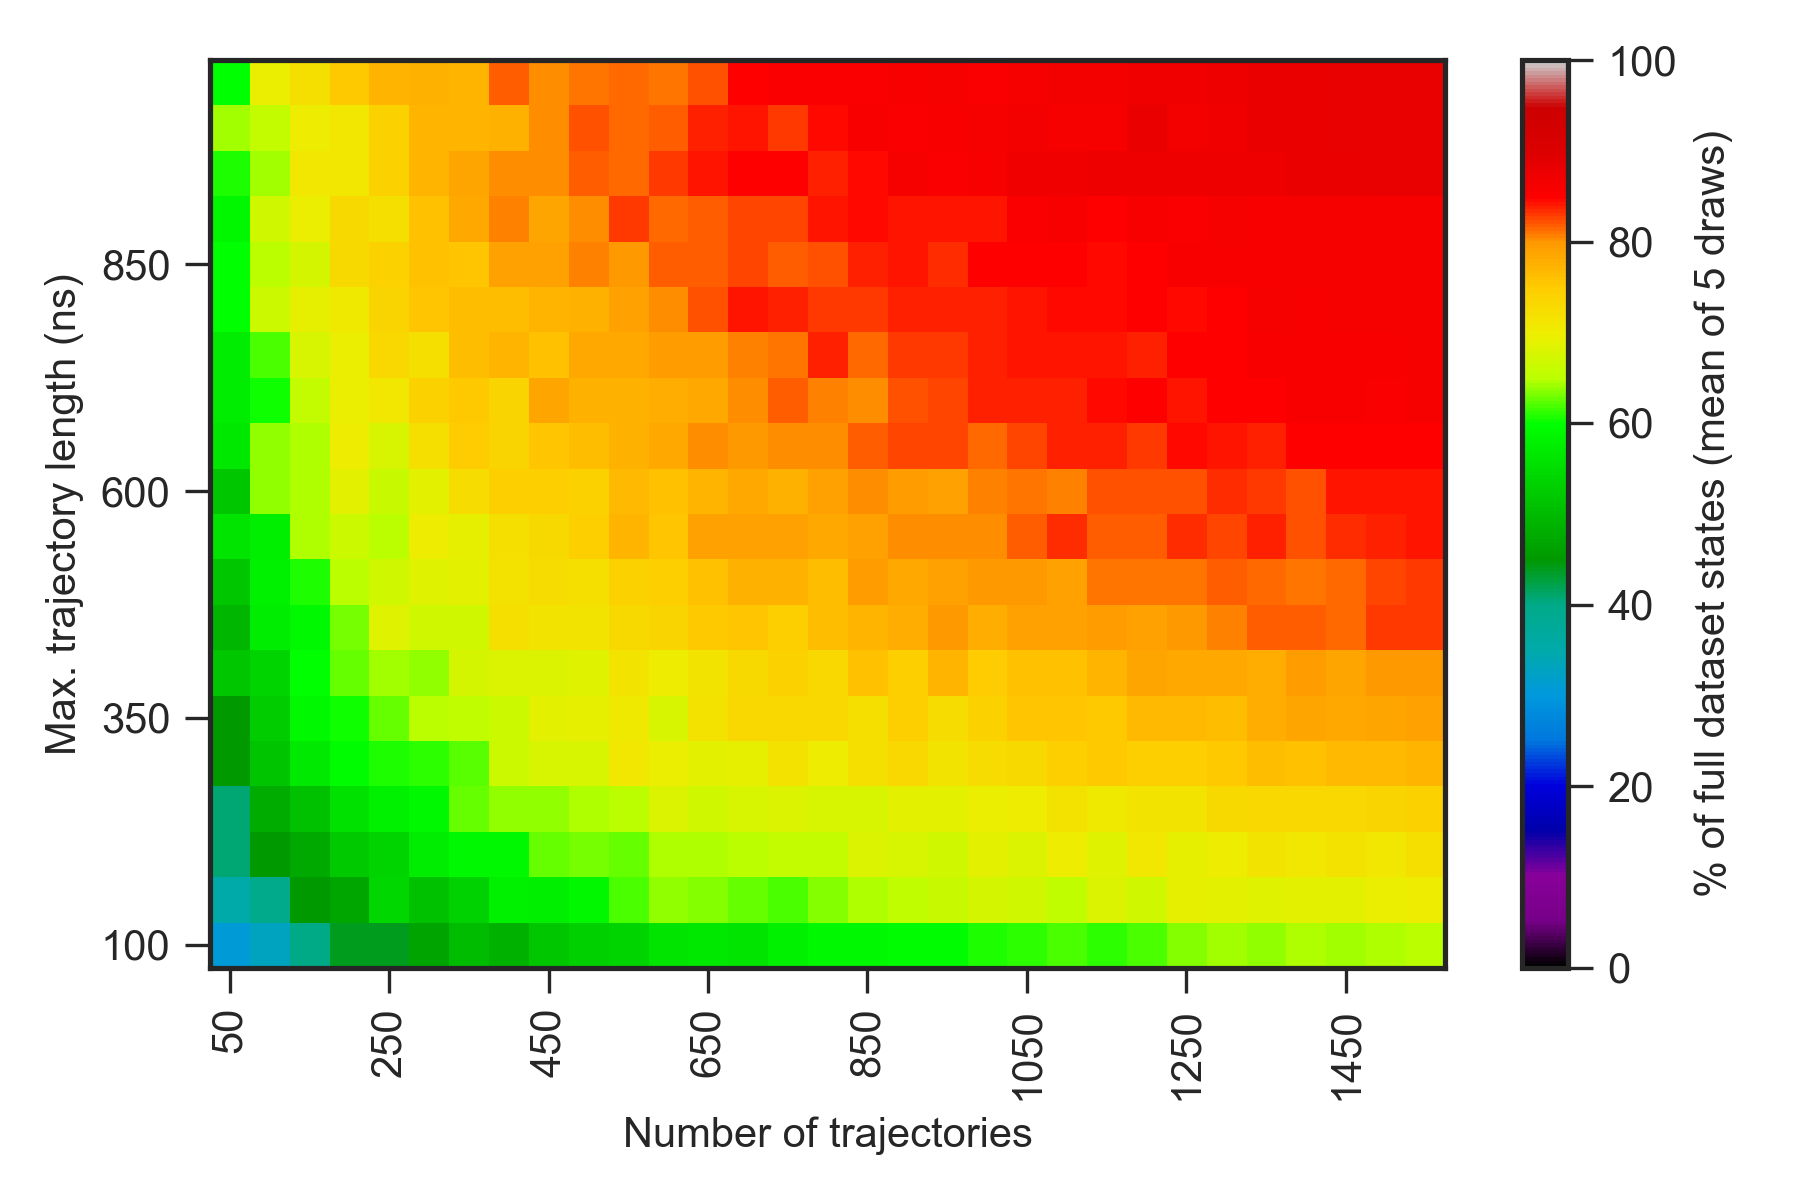

The data file committed next to this chart (first rows):
0.000000000000000000e+00, 0.000000000000000000e+00, 0.000000000000000000e+00, 0.000000000000000000e+00, 0.000000000000000000e+00, 0.000000000000000000e+00, 0.000000000000000000e+00, 0.000000000000000000e+00, 0.000000000000000000e+00, 0.000000000000000000e+00, 0.000000000000000000e+00, 0.000000000000000000e+00, 0.000000000000000000e+00, 0.000000000000000000e+00, 0.000000000000000000e+00, 0.000000000000000000e+00, 0.000000000000000000e+00, 0.000000000000000000e+00, 0.000000000000000000e+00, 0.000000000000000000e+00, 0.000000000000000000e+00, 0.000000000000000000e+00, 0.000000000000000000e+00, 0.000000000000000000e+00
0.000000000000000000e+00, 2.119999999999999929e+01, 2.439999999999999858e+01, 2.760000000000000142e+01, 3.339999999999999858e+01, 3.220000000000000284e+01, 3.679999999999999716e+01, 3.639999999999999858e+01, 4.220000000000000284e+01, 4.200000000000000000e+01, 4.439999999999999858e+01, 4.179999999999999716e+01, 4.439999999999999858e+01, 4.539999999999999858e+01, 4.779999999999999716e+01, 4.860000000000000142e+01, 4.620000000000000284e+01, 5.000000000000000000e+01, 5.200000000000000000e+01, 5.400000000000000000e+01, 5.120000000000000284e+01, 5.100000000000000000e+01, 5.320000000000000284e+01, 5.479999999999999716e+01
0.000000000000000000e+00, 2.380000000000000071e+01, 3.060000000000000142e+01, 3.300000000000000000e+01, 4.000000000000000000e+01, 4.379999999999999716e+01, 4.379999999999999716e+01, 4.660000000000000142e+01, 5.020000000000000284e+01, 4.879999999999999716e+01, 5.160000000000000142e+01, 5.300000000000000000e+01, 5.379999999999999716e+01, 5.620000000000000284e+01, 5.639999999999999858e+01, 5.620000000000000284e+01, 5.820000000000000284e+01, 5.920000000000000284e+01, 5.920000000000000284e+01, 5.960000000000000142e+01, 5.939999999999999858e+01, 6.060000000000000142e+01, 6.120000000000000284e+01, 6.200000000000000000e+01
0.000000000000000000e+00, 2.660000000000000142e+01, 3.539999999999999858e+01, 3.979999999999999716e+01, 4.520000000000000284e+01, 4.720000000000000284e+01, 5.420000000000000284e+01, 5.079999999999999716e+01, 5.320000000000000284e+01, 5.820000000000000284e+01, 5.779999999999999716e+01, 5.860000000000000142e+01, 6.200000000000000000e+01, 6.400000000000000000e+01, 6.339999999999999858e+01, 6.260000000000000142e+01, 6.200000000000000000e+01, 6.339999999999999858e+01, 6.459999999999999432e+01, 6.559999999999999432e+01, 6.620000000000000284e+01, 6.720000000000000284e+01, 6.700000000000000000e+01, 6.540000000000000568e+01
0.000000000000000000e+00, 3.139999999999999858e+01, 4.100000000000000000e+01, 4.520000000000000284e+01, 4.760000000000000142e+01, 5.220000000000000284e+01, 5.360000000000000142e+01, 5.739999999999999858e+01, 5.900000000000000000e+01, 5.920000000000000284e+01, 6.260000000000000142e+01, 6.320000000000000284e+01, 6.279999999999999716e+01, 6.459999999999999432e+01, 6.459999999999999432e+01, 6.520000000000000284e+01, 6.579999999999999716e+01, 6.579999999999999716e+01, 6.800000000000000000e+01, 6.759999999999999432e+01, 6.679999999999999716e+01, 6.879999999999999716e+01, 6.800000000000000000e+01, 7.000000000000000000e+01
0.000000000000000000e+00, 3.320000000000000284e+01, 4.100000000000000000e+01, 4.800000000000000000e+01, 5.079999999999999716e+01, 5.579999999999999716e+01, 5.800000000000000000e+01, 5.920000000000000284e+01, 6.279999999999999716e+01, 6.400000000000000000e+01, 6.379999999999999716e+01, 6.479999999999999716e+01, 6.500000000000000000e+01, 6.820000000000000284e+01, 6.700000000000000000e+01, 6.779999999999999716e+01, 6.800000000000000000e+01, 6.759999999999999432e+01, 6.759999999999999432e+01, 6.879999999999999716e+01, 6.900000000000000000e+01, 6.979999999999999716e+01, 7.000000000000000000e+01, 7.159999999999999432e+01
0.000000000000000000e+00, 3.500000000000000000e+01, 4.520000000000000284e+01, 5.139999999999999858e+01, 5.700000000000000000e+01, 5.939999999999999858e+01, 6.060000000000000142e+01, 6.120000000000000284e+01, 6.239999999999999858e+01, 6.659999999999999432e+01, 6.759999999999999432e+01, 6.759999999999999432e+01, 7.079999999999999716e+01, 6.959999999999999432e+01, 6.879999999999999716e+01, 6.920000000000000284e+01, 7.159999999999999432e+01, 7.000000000000000000e+01, 7.200000000000000000e+01, 7.320000000000000284e+01, 7.140000000000000568e+01, 7.240000000000000568e+01, 7.300000000000000000e+01, 7.440000000000000568e+01
0.000000000000000000e+00, 3.939999999999999858e+01, 4.500000000000000000e+01, 5.260000000000000142e+01, 5.900000000000000000e+01, 6.020000000000000284e+01, 6.260000000000000142e+01, 6.500000000000000000e+01, 6.559999999999999432e+01, 6.659999999999999432e+01, 6.879999999999999716e+01, 6.920000000000000284e+01, 7.059999999999999432e+01, 6.759999999999999432e+01, 7.159999999999999432e+01, 7.320000000000000284e+01, 7.340000000000000568e+01, 7.340000000000000568e+01, 7.200000000000000000e+01, 7.459999999999999432e+01, 7.259999999999999432e+01, 7.400000000000000000e+01, 7.540000000000000568e+01, 7.559999999999999432e+01
0.000000000000000000e+00, 3.879999999999999716e+01, 5.160000000000000142e+01, 5.379999999999999716e+01, 5.979999999999999716e+01, 6.279999999999999716e+01, 6.420000000000000284e+01, 6.400000000000000000e+01, 6.720000000000000284e+01, 6.820000000000000284e+01, 6.800000000000000000e+01, 6.840000000000000568e+01, 7.140000000000000568e+01, 7.020000000000000284e+01, 7.140000000000000568e+01, 7.300000000000000000e+01, 7.420000000000000284e+01, 7.320000000000000284e+01, 7.579999999999999716e+01, 7.459999999999999432e+01, 7.720000000000000284e+01, 7.479999999999999716e+01, 7.600000000000000000e+01, 7.579999999999999716e+01
0.000000000000000000e+00, 4.139999999999999858e+01, 4.939999999999999858e+01, 5.739999999999999858e+01, 5.900000000000000000e+01, 6.300000000000000000e+01, 6.840000000000000568e+01, 6.679999999999999716e+01, 6.679999999999999716e+01, 7.220000000000000284e+01, 7.140000000000000568e+01, 7.120000000000000284e+01, 7.300000000000000000e+01, 7.379999999999999716e+01, 7.500000000000000000e+01, 7.559999999999999432e+01, 7.459999999999999432e+01, 7.640000000000000568e+01, 7.700000000000000000e+01, 7.779999999999999716e+01, 7.979999999999999716e+01, 7.779999999999999716e+01, 7.920000000000000284e+01, 7.920000000000000284e+01
0.000000000000000000e+00, 3.960000000000000142e+01, 5.160000000000000142e+01, 5.800000000000000000e+01, 6.060000000000000142e+01, 6.520000000000000284e+01, 6.679999999999999716e+01, 6.840000000000000568e+01, 6.879999999999999716e+01, 7.159999999999999432e+01, 7.259999999999999432e+01, 7.220000000000000284e+01, 7.400000000000000000e+01, 7.440000000000000568e+01, 7.579999999999999716e+01, 7.759999999999999432e+01, 7.740000000000000568e+01, 7.640000000000000568e+01, 7.940000000000000568e+01, 7.820000000000000284e+01, 7.920000000000000284e+01, 7.979999999999999716e+01, 7.979999999999999716e+01, 7.920000000000000284e+01
0.000000000000000000e+00, 4.379999999999999716e+01, 5.600000000000000000e+01, 5.760000000000000142e+01, 6.459999999999999432e+01, 6.659999999999999432e+01, 6.500000000000000000e+01, 7.020000000000000284e+01, 6.940000000000000568e+01, 7.200000000000000000e+01, 7.300000000000000000e+01, 7.440000000000000568e+01, 7.720000000000000284e+01, 7.559999999999999432e+01, 7.900000000000000000e+01, 7.920000000000000284e+01, 7.900000000000000000e+01, 7.840000000000000568e+01, 7.900000000000000000e+01, 8.020000000000000284e+01, 8.020000000000000284e+01, 8.040000000000000568e+01, 8.179999999999999716e+01, 8.340000000000000568e+01
0.000000000000000000e+00, 4.300000000000000000e+01, 5.160000000000000142e+01, 6.379999999999999716e+01, 6.459999999999999432e+01, 6.879999999999999716e+01, 6.620000000000000284e+01, 6.900000000000000000e+01, 7.259999999999999432e+01, 7.440000000000000568e+01, 7.459999999999999432e+01, 7.420000000000000284e+01, 7.679999999999999716e+01, 7.579999999999999716e+01, 7.700000000000000000e+01, 7.840000000000000568e+01, 7.759999999999999432e+01, 7.920000000000000284e+01, 8.020000000000000284e+01, 7.959999999999999432e+01, 7.920000000000000284e+01, 8.079999999999999716e+01, 8.100000000000000000e+01, 8.059999999999999432e+01
0.000000000000000000e+00, 4.620000000000000284e+01, 5.639999999999999858e+01, 6.400000000000000000e+01, 6.459999999999999432e+01, 7.000000000000000000e+01, 6.779999999999999716e+01, 7.220000000000000284e+01, 7.479999999999999716e+01, 7.379999999999999716e+01, 7.540000000000000568e+01, 7.640000000000000568e+01, 7.759999999999999432e+01, 7.840000000000000568e+01, 8.040000000000000568e+01, 8.000000000000000000e+01, 8.040000000000000568e+01, 8.040000000000000568e+01, 8.200000000000000000e+01, 8.279999999999999716e+01, 8.259999999999999432e+01, 8.140000000000000568e+01, 8.259999999999999432e+01, 8.359999999999999432e+01
0.000000000000000000e+00, 5.000000000000000000e+01, 5.720000000000000284e+01, 6.039999999999999858e+01, 6.579999999999999716e+01, 6.979999999999999716e+01, 7.079999999999999716e+01, 7.420000000000000284e+01, 7.520000000000000284e+01, 7.379999999999999716e+01, 7.879999999999999716e+01, 7.740000000000000568e+01, 7.759999999999999432e+01, 7.779999999999999716e+01, 7.840000000000000568e+01, 8.040000000000000568e+01, 8.200000000000000000e+01, 8.079999999999999716e+01, 8.040000000000000568e+01, 8.220000000000000284e+01, 8.279999999999999716e+01, 8.359999999999999432e+01, 8.379999999999999716e+01, 8.359999999999999432e+01
0.000000000000000000e+00, 4.800000000000000000e+01, 5.739999999999999858e+01, 6.200000000000000000e+01, 6.759999999999999432e+01, 6.959999999999999432e+01, 7.340000000000000568e+01, 7.200000000000000000e+01, 7.620000000000000284e+01, 7.700000000000000000e+01, 7.600000000000000000e+01, 7.820000000000000284e+01, 7.840000000000000568e+01, 7.940000000000000568e+01, 7.940000000000000568e+01, 8.079999999999999716e+01, 8.100000000000000000e+01, 8.359999999999999432e+01, 8.159999999999999432e+01, 8.320000000000000284e+01, 8.320000000000000284e+01, 8.379999999999999716e+01, 8.400000000000000000e+01, 8.420000000000000284e+01
0.000000000000000000e+00, 4.820000000000000284e+01, 5.979999999999999716e+01, 6.659999999999999432e+01, 6.940000000000000568e+01, 7.059999999999999432e+01, 7.379999999999999716e+01, 7.559999999999999432e+01, 7.640000000000000568e+01, 7.640000000000000568e+01, 7.700000000000000000e+01, 7.759999999999999432e+01, 7.900000000000000000e+01, 8.020000000000000284e+01, 8.240000000000000568e+01, 8.400000000000000000e+01, 8.359999999999999432e+01, 8.300000000000000000e+01, 8.300000000000000000e+01, 8.379999999999999716e+01, 8.359999999999999432e+01, 8.379999999999999716e+01, 8.420000000000000284e+01, 8.459999999999999432e+01
0.000000000000000000e+00, 4.979999999999999716e+01, 6.000000000000000000e+01, 6.500000000000000000e+01, 6.720000000000000284e+01, 7.300000000000000000e+01, 7.420000000000000284e+01, 7.579999999999999716e+01, 7.559999999999999432e+01, 7.900000000000000000e+01, 7.900000000000000000e+01, 8.079999999999999716e+01, 8.000000000000000000e+01, 8.179999999999999716e+01, 8.179999999999999716e+01, 8.279999999999999716e+01, 8.179999999999999716e+01, 8.240000000000000568e+01, 8.379999999999999716e+01, 8.400000000000000000e+01, 8.340000000000000568e+01, 8.479999999999999716e+01, 8.479999999999999716e+01, 8.479999999999999716e+01
0.000000000000000000e+00, 4.960000000000000142e+01, 5.860000000000000142e+01, 6.679999999999999716e+01, 6.959999999999999432e+01, 7.279999999999999716e+01, 7.220000000000000284e+01, 7.600000000000000000e+01, 7.840000000000000568e+01, 8.059999999999999432e+01, 7.879999999999999716e+01, 8.040000000000000568e+01, 8.300000000000000000e+01, 8.159999999999999432e+01, 8.179999999999999716e+01, 8.259999999999999432e+01, 8.259999999999999432e+01, 8.420000000000000284e+01, 8.440000000000000568e+01, 8.420000000000000284e+01, 8.420000000000000284e+01, 8.400000000000000000e+01, 8.520000000000000284e+01, 8.559999999999999432e+01
0.000000000000000000e+00, 4.839999999999999858e+01, 6.060000000000000142e+01, 6.440000000000000568e+01, 7.100000000000000000e+01, 7.079999999999999716e+01, 7.400000000000000000e+01, 7.700000000000000000e+01, 7.859999999999999432e+01, 8.040000000000000568e+01, 8.020000000000000284e+01, 8.200000000000000000e+01, 8.140000000000000568e+01, 8.300000000000000000e+01, 8.400000000000000000e+01, 8.500000000000000000e+01, 8.479999999999999716e+01, 8.359999999999999432e+01, 8.440000000000000568e+01, 8.620000000000000284e+01, 8.540000000000000568e+01, 8.579999999999999716e+01, 8.679999999999999716e+01, 8.700000000000000000e+01
0.000000000000000000e+00, 5.139999999999999858e+01, 6.420000000000000284e+01, 6.600000000000000000e+01, 7.020000000000000284e+01, 7.079999999999999716e+01, 7.420000000000000284e+01, 7.700000000000000000e+01, 7.700000000000000000e+01, 7.759999999999999432e+01, 8.040000000000000568e+01, 8.240000000000000568e+01, 8.140000000000000568e+01, 8.200000000000000000e+01, 8.359999999999999432e+01, 8.420000000000000284e+01, 8.320000000000000284e+01, 8.459999999999999432e+01, 8.559999999999999432e+01, 8.520000000000000284e+01, 8.579999999999999716e+01, 8.620000000000000284e+01, 8.659999999999999432e+01, 8.620000000000000284e+01
0.000000000000000000e+00, 4.839999999999999858e+01, 5.979999999999999716e+01, 6.959999999999999432e+01, 7.220000000000000284e+01, 7.520000000000000284e+01, 7.700000000000000000e+01, 7.759999999999999432e+01, 7.700000000000000000e+01, 8.200000000000000000e+01, 8.020000000000000284e+01, 8.100000000000000000e+01, 8.140000000000000568e+01, 8.120000000000000284e+01, 8.240000000000000568e+01, 8.479999999999999716e+01, 8.540000000000000568e+01, 8.520000000000000284e+01, 8.520000000000000284e+01, 8.579999999999999716e+01, 8.620000000000000284e+01, 8.540000000000000568e+01, 8.600000000000000000e+01, 8.659999999999999432e+01
